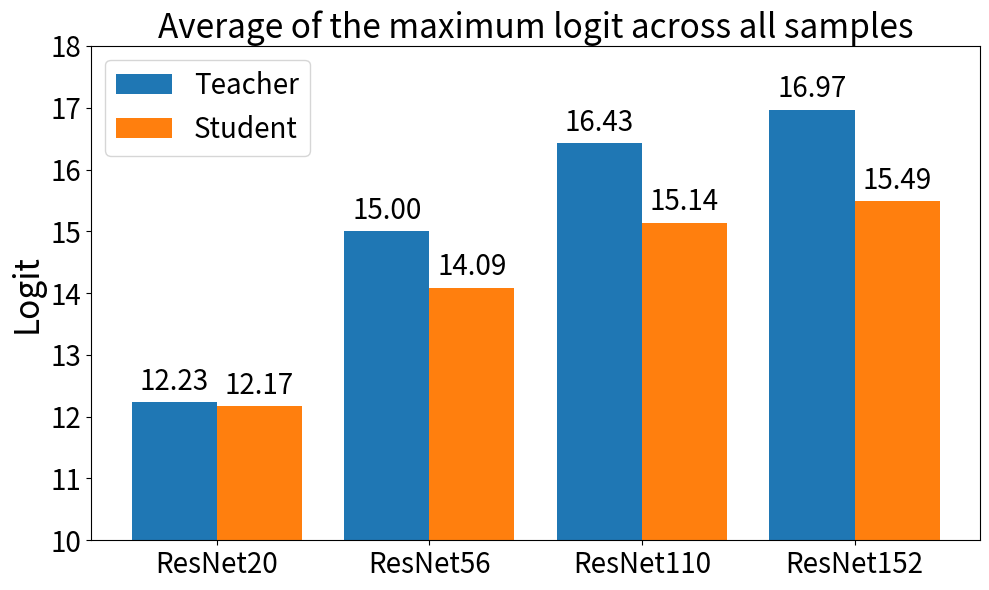

This figure's Python source: (Note: this script raises an exception after producing the figure.)
import matplotlib.pyplot as plt
import numpy as np

# Data
teachers = ["ResNet20", "ResNet56", "ResNet110", "ResNet152"]
teacher_values = [12.23, 15.0, 16.43, 16.97]

students = ["ResNet20", "ResNet56", "ResNet110", "ResNet152"]
student_values = [12.17, 14.09, 15.14, 15.49]

x_teacher = np.arange(len(teachers))
x_student = np.arange(len(students))

# Plot
fig, ax = plt.subplots(figsize=(10, 6))
ax.bar(x_teacher - 0.2, teacher_values, width=0.4, label="Teacher")
ax.bar(x_student + 0.2, student_values, width=0.4, label="Student")

fontsize = 24
number_size = 20

# Labels and Titles
ax.set_xticks(x_teacher)
ax.set_xticklabels(teachers, rotation=0, fontsize=number_size)
ax.set_ylabel("Logit", fontsize=fontsize)
ax.set_title("Average of the maximum logit across all samples", fontsize=fontsize)
ax.set_ylim(10, 18)  # Limit y-axis range
ax.legend(fontsize=number_size)
plt.tick_params(axis='both', which='major', labelsize=number_size)

# Add values above bars
for i, v in enumerate(teacher_values):
    ax.text(x_teacher[i] - 0.2, v + 0.2, f"{v:.2f}", ha='center', fontsize=number_size)
for i, v in enumerate(student_values):
    ax.text(x_student[i] + 0.2, v + 0.2, f"{v:.2f}", ha='center', fontsize=number_size)

# Show plot
plt.tight_layout()
plt.savefig(f"data/logit_scale/bar_plot.pdf", format="pdf", bbox_inches="tight")
